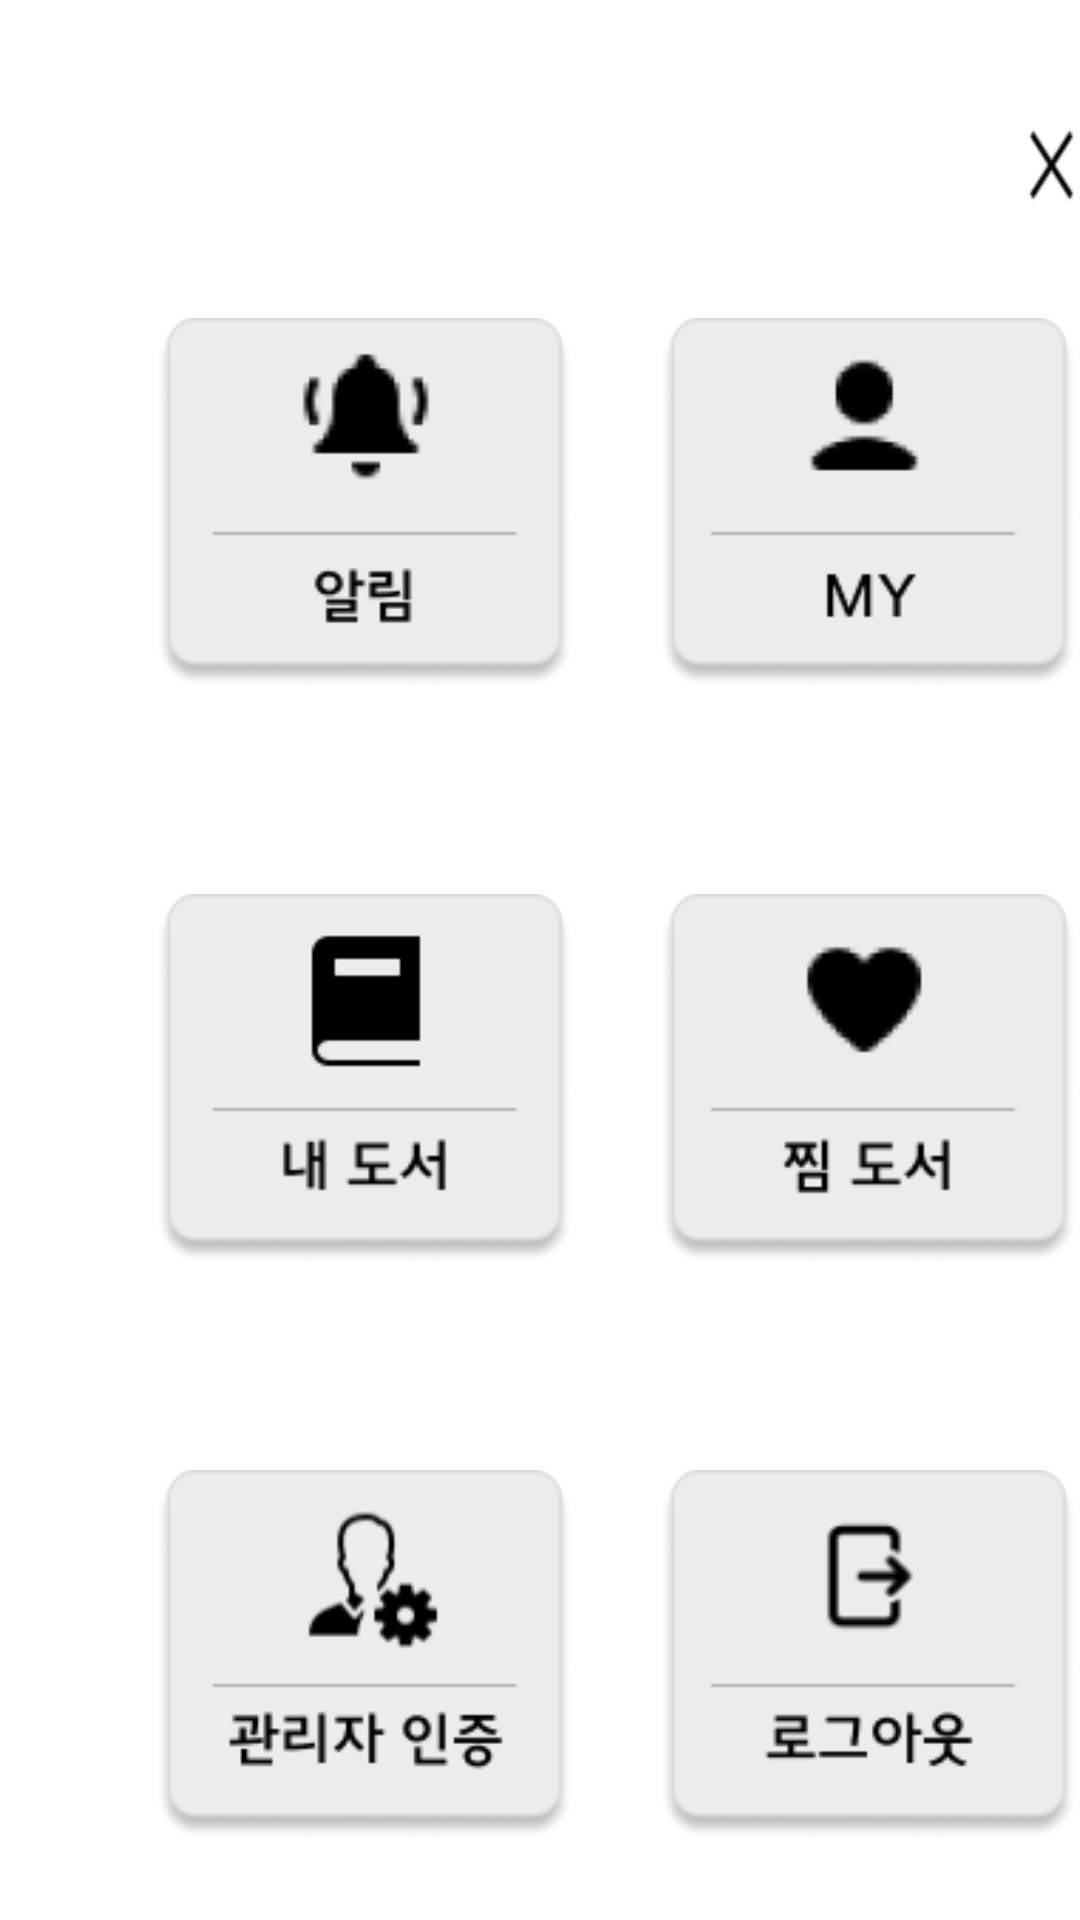

Android layout source for this screen:
<!-- AndroidManifest.xml: application theme Theme.Smilebook -->
<!-- res/layout/user_more.xml -->
<?xml version="1.0" encoding="utf-8"?>
<RelativeLayout
    xmlns:android="http://schemas.android.com/apk/res/android"
    android:id="@+id/user_more_layout"
    android:layout_width="match_parent"
    android:layout_height="match_parent"
    android:clipToOutline="true"
    android:background="#FFFFFF"
    >

    <android.widget.Button
        android:id="@+id/closeBtn"
        android:layout_width="30dp"
        android:layout_height="30dp"
        android:layout_alignParentLeft="true"
        android:layout_marginLeft="341dp"
        android:layout_alignParentTop="true"
        android:layout_marginTop="40dp"
        android:background="@drawable/icons8_close"
        />


    <ImageButton
        android:id="@+id/user_alarmBtn"
        android:layout_width="139dp"
        android:layout_height="123dp"
        android:layout_alignParentLeft="true"
        android:layout_marginLeft="52dp"
        android:layout_alignParentTop="true"
        android:layout_marginTop="106dp"
        android:background="@drawable/alarm"
        />


    <ImageButton
        android:id="@+id/user_myInfoBtn"
        android:layout_width="139dp"
        android:layout_height="123dp"
        android:layout_alignParentLeft="true"
        android:layout_marginLeft="220dp"
        android:layout_alignParentTop="true"
        android:layout_marginTop="106dp"
        android:background="@drawable/mypage"
        />


    <ImageButton
        android:id="@+id/user_myBookBtn"
        android:layout_width="139dp"
        android:layout_height="123dp"
        android:layout_alignParentLeft="true"
        android:layout_marginLeft="52dp"
        android:layout_alignParentTop="true"
        android:layout_marginTop="298dp"
        android:background="@drawable/mybook"
        />


    <ImageButton
        android:id="@+id/user_wishBookBtn"
        android:layout_width="139dp"
        android:layout_height="123dp"
        android:layout_alignParentLeft="true"
        android:layout_marginLeft="220dp"
        android:layout_alignParentTop="true"
        android:layout_marginTop="298dp"
        android:background="@drawable/wishbook"
        />


    <ImageButton
        android:id="@+id/user_adminTransBtn"
        android:layout_width="139dp"
        android:layout_height="123dp"
        android:layout_alignParentLeft="true"
        android:layout_marginLeft="52dp"
        android:layout_alignParentTop="true"
        android:layout_marginTop="490dp"
        android:background="@drawable/admintrans"
        />



    <ImageButton
        android:id="@+id/user_logOutBtn"
        android:layout_width="139dp"
        android:layout_height="123dp"
        android:layout_alignParentLeft="true"
        android:layout_marginLeft="220dp"
        android:layout_alignParentTop="true"
        android:layout_marginTop="490dp"
        android:background="@drawable/logout"
        />


</RelativeLayout>
<!-- resources referenced by this layout -->
<resources>
  <!-- drawable admintrans: png bitmap (drawable, 5544 bytes) -->
  <!-- drawable alarm: png bitmap (drawable, 4416 bytes) -->
  <!-- drawable icons8_close: png bitmap (drawable, 423 bytes) -->
  <!-- drawable logout: png bitmap (drawable, 4422 bytes) -->
  <!-- drawable mybook: png bitmap (drawable, 3435 bytes) -->
  <!-- drawable mypage: png bitmap (drawable, 4021 bytes) -->
  <!-- drawable wishbook: png bitmap (drawable, 4381 bytes) -->
  <style name="Theme.Smilebook" parent="Base.Theme.Smilebook" />
  <style name="Base.Theme.Smilebook" parent="Theme.Material3.DayNight.NoActionBar">
          
          
      </style>
</resources>
